Photos from the image-classification dataset "reduced_dataset" in the GitHub repository MxWmr/TER_eye_fundus_classification. Its 2 classes are: glaucoma negative, glaucoma positive.

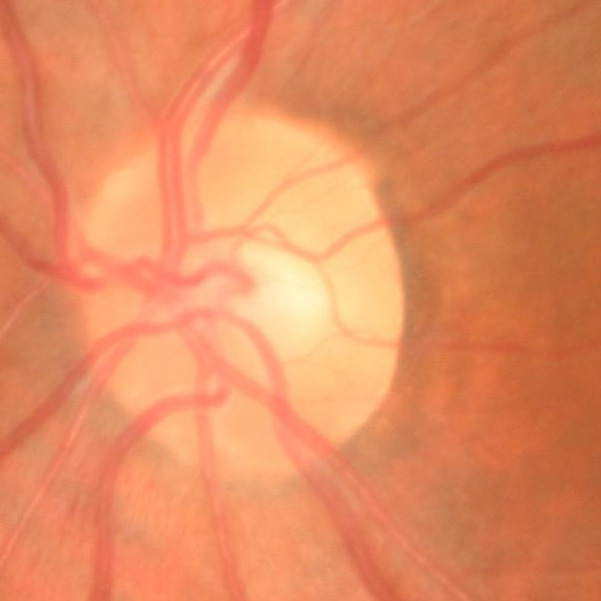
Label: glaucoma negative

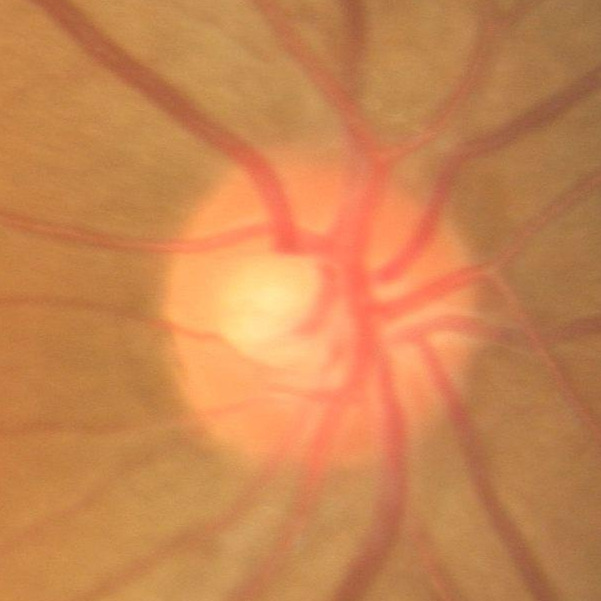
Label: glaucoma negative

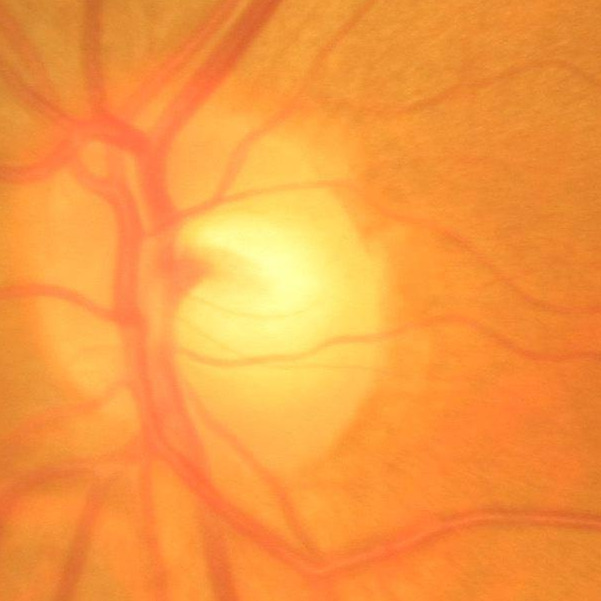
Label: glaucoma negative

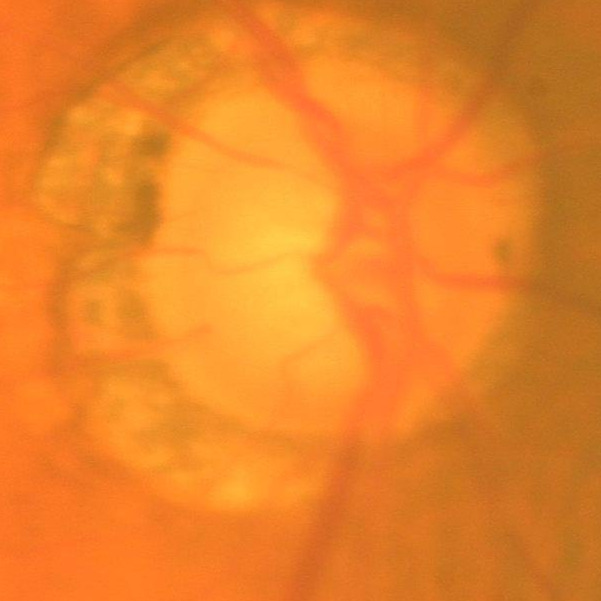
Label: glaucoma positive

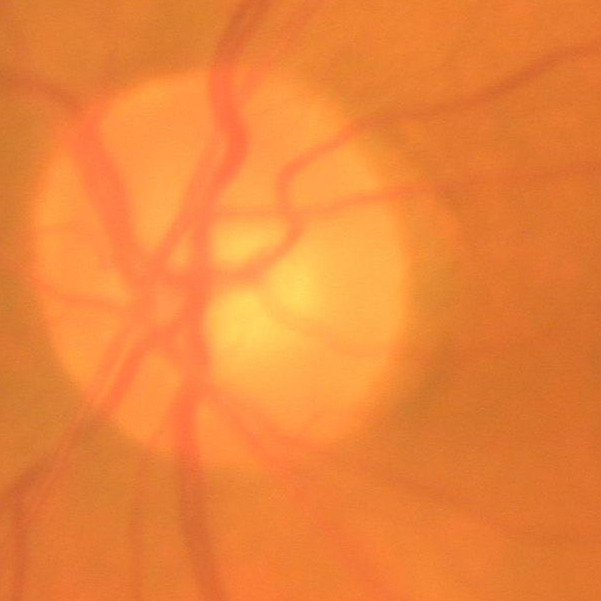
Label: glaucoma negative

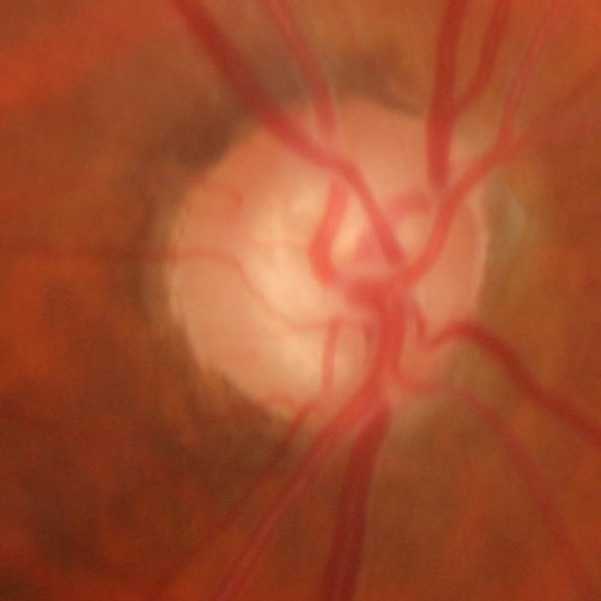
Label: glaucoma negative
